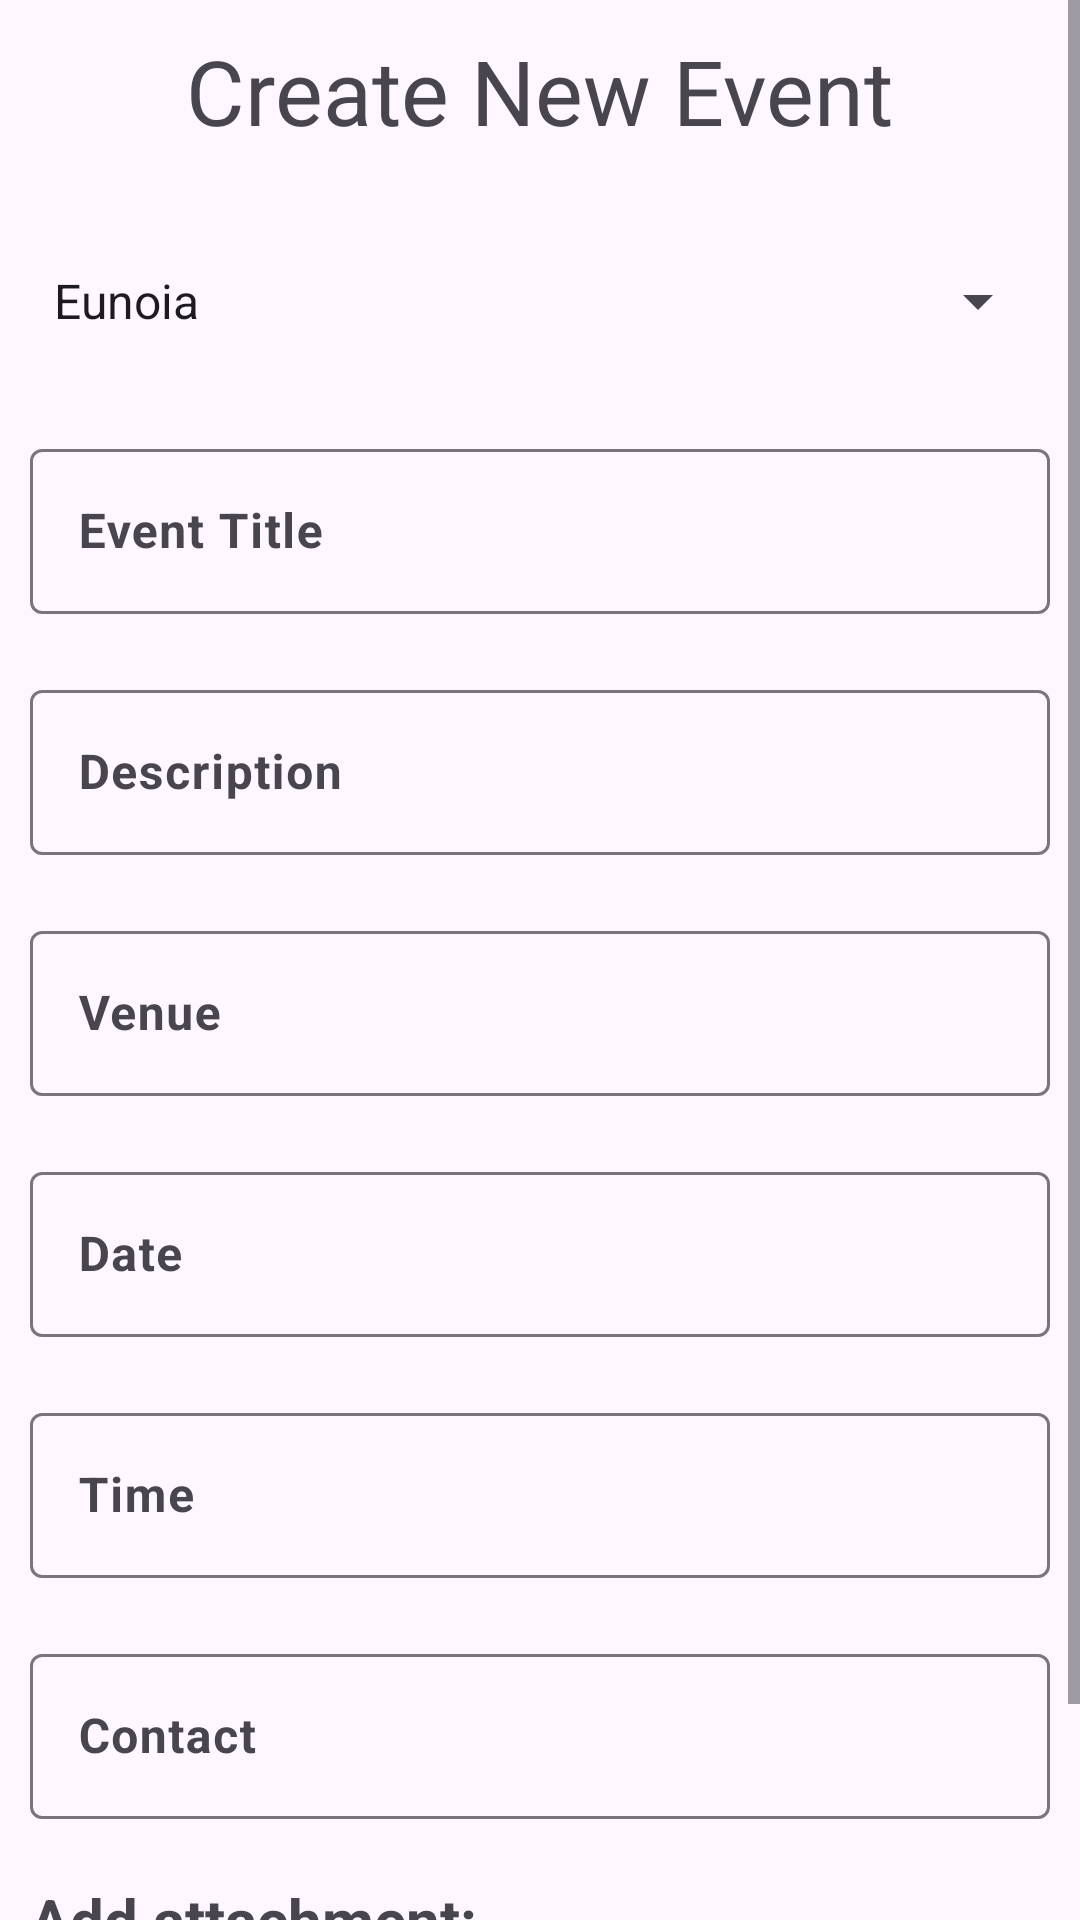

Android layout source for this screen:
<!-- AndroidManifest.xml: application theme Theme.Material3.Light.NoActionBar -->
<!-- res/layout/activity_evntcrt.xml -->
<?xml version="1.0" encoding="utf-8"?>
<ScrollView xmlns:android="http://schemas.android.com/apk/res/android"
    android:layout_width="match_parent"
    android:layout_height="match_parent"
    xmlns:tools="http://schemas.android.com/tools"
    tools:context=".Evntcrt">
    <LinearLayout
        xmlns:app="http://schemas.android.com/apk/res-auto"

        android:layout_width="match_parent"
        android:layout_height="match_parent"
        android:orientation="vertical"



        >

        <TextView
            android:layout_width="wrap_content"
            android:layout_height="wrap_content"
            android:text="Create New Event"
            android:textSize="30sp"
            android:layout_gravity="center_horizontal"
            android:layout_marginTop="10dp"

            />
        

        <com.google.android.material.textfield.TextInputLayout
            android:layout_width="match_parent"
            android:layout_height="wrap_content"
            style="@style/Widget.Material3.TextInputLayout.OutlinedBox"
            android:layout_margin="10dp">

            <Spinner
                android:id="@+id/clubSpinner"
                android:layout_width="match_parent"
                android:layout_height="48dp"
                android:layout_marginTop="16dp"
                android:entries="@array/clubs"
                android:autofillHints="Club"
                />

        </com.google.android.material.textfield.TextInputLayout>

        <com.google.android.material.textfield.TextInputLayout
            android:layout_width="match_parent"
            android:layout_height="wrap_content"
            style="@style/Widget.Material3.TextInputLayout.OutlinedBox"
            android:layout_margin="10dp">

            <com.google.android.material.textfield.TextInputEditText
                android:id="@+id/evnttitl"
                android:layout_width="match_parent"
                android:layout_height="55dp"
                android:hint="@string/event_title"
                android:textStyle="bold"

                android:inputType="textCapWords"
                android:textColor="#000000"
                android:textColorHint="#979595"/>

        </com.google.android.material.textfield.TextInputLayout>
        <com.google.android.material.textfield.TextInputLayout
            android:layout_width="match_parent"
            android:layout_height="wrap_content"
            style="@style/Widget.Material3.TextInputLayout.OutlinedBox"
            android:layout_margin="10dp">

            <com.google.android.material.textfield.TextInputEditText
                android:id="@+id/dscrptn"
                android:layout_width="match_parent"
                android:layout_height="55dp"
                android:hint="Description"
                android:textStyle="bold"

                android:inputType="textCapWords"
                android:textColor="#000000"
                android:textColorHint="#979595"/>

        </com.google.android.material.textfield.TextInputLayout>
        <com.google.android.material.textfield.TextInputLayout
            android:layout_width="match_parent"
            android:layout_height="wrap_content"
            style="@style/Widget.Material3.TextInputLayout.OutlinedBox"
            android:layout_margin="10dp">

            <com.google.android.material.textfield.TextInputEditText
                android:id="@+id/vnue"
                android:layout_width="match_parent"
                android:layout_height="55dp"
                android:hint="Venue"
                android:textStyle="bold"

                android:inputType="textCapWords"
                android:textColor="#000000"
                android:textColorHint="#979595"/>

        </com.google.android.material.textfield.TextInputLayout>
        <com.google.android.material.textfield.TextInputLayout
            android:layout_width="match_parent"
            android:layout_height="wrap_content"
            style="@style/Widget.Material3.TextInputLayout.OutlinedBox"
            android:layout_margin="10dp">

            <com.google.android.material.textfield.TextInputEditText
                android:id="@+id/date"
                android:layout_width="match_parent"
                android:layout_height="55dp"
                android:hint="Date"
                android:textStyle="bold"

                android:inputType="textCapWords"
                android:textColor="#000000"
                android:textColorHint="#979595"/>

        </com.google.android.material.textfield.TextInputLayout>
        <com.google.android.material.textfield.TextInputLayout
            android:layout_width="match_parent"
            android:layout_height="wrap_content"
            style="@style/Widget.Material3.TextInputLayout.OutlinedBox"
            android:layout_margin="10dp">

            <com.google.android.material.textfield.TextInputEditText
                android:id="@+id/tim"
                android:layout_width="match_parent"
                android:layout_height="55dp"
                android:hint="Time"
                android:textStyle="bold"

                android:inputType="textCapWords"
                android:textColor="#000000"
                android:textColorHint="#979595"/>

        </com.google.android.material.textfield.TextInputLayout>
        <com.google.android.material.textfield.TextInputLayout
            android:layout_width="match_parent"
            android:layout_height="wrap_content"
            style="@style/Widget.Material3.TextInputLayout.OutlinedBox"
            android:layout_margin="10dp">

            <com.google.android.material.textfield.TextInputEditText
                android:id="@+id/contact"
                android:layout_width="match_parent"
                android:layout_height="55dp"
                android:hint="Contact"
                android:textStyle="bold"

                android:inputType="textCapWords"
                android:textColor="#000000"
                android:textColorHint="#979595"/>

        </com.google.android.material.textfield.TextInputLayout>
        <LinearLayout
            android:layout_width="match_parent"
            android:layout_height="wrap_content"
            android:orientation="horizontal"
            android:layout_marginTop="10dp">
            <TextView
                android:layout_width="wrap_content"
                android:layout_height="wrap_content"
                android:text="Add attachment:"
                android:textSize="20sp"
                android:layout_gravity="left"
                android:layout_margin="10dp"
                android:textStyle="bold"

                />
            <ImageView
                android:id="@+id/atchmnt"
                android:layout_width="wrap_content"
                android:layout_height="wrap_content"
                android:src="@drawable/gallery"
                android:layout_marginRight="10dp"
                android:layout_marginLeft="10dp"
                />
            <ImageView
                android:id="@+id/uploadPdfButton"
                android:layout_width="wrap_content"
                android:layout_height="wrap_content"
                android:src="@drawable/baseline_attach_file_24"
                />
        </LinearLayout>
        <Button
            android:id="@+id/uploadButton"
            android:layout_width="wrap_content"
            android:layout_height="wrap_content"
            android:text="Upload"
            android:textStyle="bold"

            android:backgroundTint="#03A9F4"
            />


    </LinearLayout>


</ScrollView>
<!-- resources referenced by this layout -->
<resources>
  <string-array name="clubs">
          <item>Eunoia</item>
          <item>Force</item>
          <item>Pixcel</item>
          <item>Zenith</item>
          <item>Aavesh</item>
          <item>Epmoc</item>
  
      </string-array>
  <string name="event_title">Event Title</string>
</resources>
